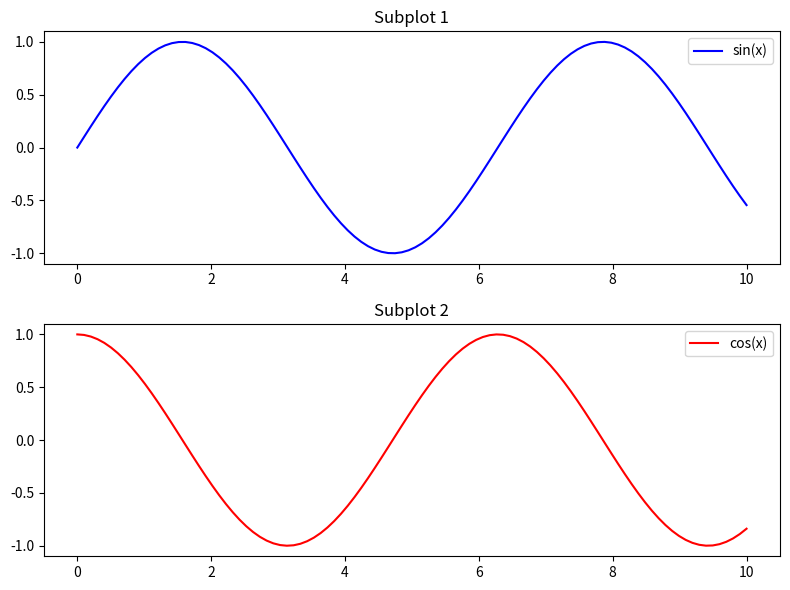

The matplotlib source for this figure:
import matplotlib.pyplot as plt
import numpy as np

x = np.linspace(0, 10, 100)
y1 = np.sin(x)
y2 = np.cos(x)
# dimiourgia subplot
figs, axs = plt.subplots(2, 1, figsize=(8, 6))

# proto diagramma
axs[0].plot(x, y1, color='blue', label='sin(x)')
axs[0].set_title('Subplot 1')
# label tou sin(x)
axs[0].legend()

# deutero diagramma

axs[1].plot(x, y2, color='red', label='cos(x)')
axs[1].set_title('Subplot 2')
# label tou cos(x)
axs[1].legend()
plt.tight_layout()
plt.show()
